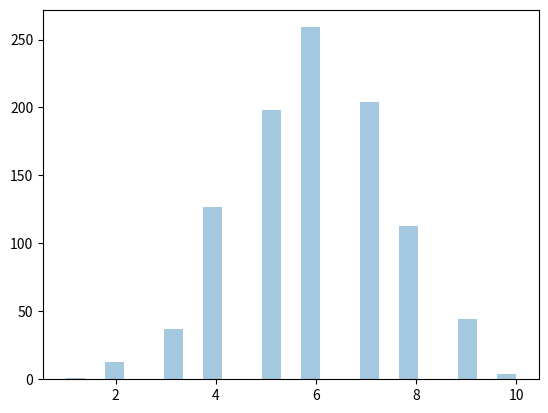

Python code for this plot:
#Nos proporciona algunas funciones estadísticas que podemos aplicar fácilmente sobre los arrays de Numpy
import numpy as np
#Este submódulo del paquete científico Scipy es el complemento perfecto para Numpy, las funciones estadísticas que no encontremos en uno, las podemos encontrar en el otro
from scipy import stats
from scipy.stats import expon, binom
import matplotlib.pyplot as plt
#es una biblioteca de visualización de datos de Python basada en matplotlib
import seaborn as sns

resultado = np.random.normal(size=5)

print('Ejemplo 1', resultado)

print('Ejemplo2: ', expon.rvs(loc=0, scale=1, size=1, random_state=None))
print('Ejemplo3: ', expon.rvs(1, size=10))

##distribución binomial en Python
import numpy as np
#Podemos especificar el número de intentos (n), la probabilidad de éxito (p) y el tamaño de la salida final (tamaño) como parámetros en la función.

# x= el numero de exitos maximo al 10
# y= numero de veces que ocurrio cada uno de 1000 intentos
binomial = np.random.binomial(n = 10, p = 0.6, size = 1000)
print('Binomial:', binomial)
#calcular la probabilidad binomial
#SI LANZO UNA MONEDA 10 VECES, LA PROBABILIDAD DE QUE LA MONEDA CAIGA CARA 3 VECES ES DE 0.04246
print('CALCULO DE PROBABILIDAD BINOMIAL: ', binom.pmf (k = 3 , n = 10 , p = 0.6))

#visualizar una distribución binomial
sns.distplot(binomial, hist = True , kde = False )
plt.show()